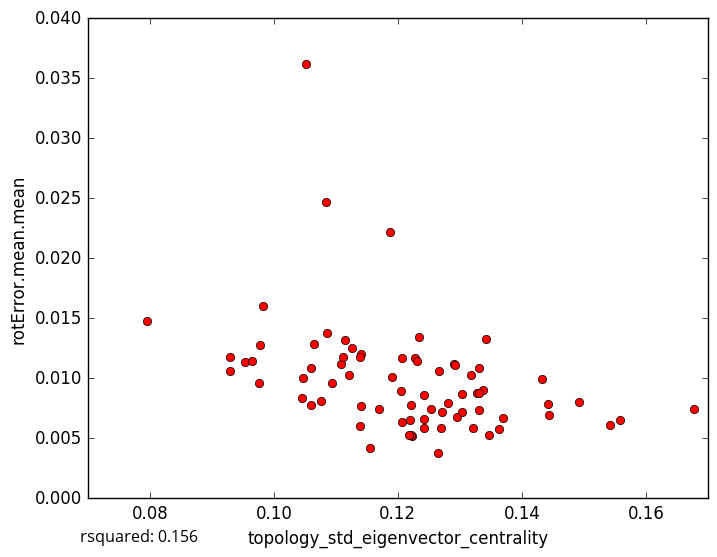

Values plotted in this chart, from the file beside it:
topology_std_eigenvector_centrality, rotError.mean.mean
0.0983, 0.01602
0.1052, 0.03618
0.1076, 0.008123
0.1223, 0.005181
0.1678, 0.007453
0.1265, 0.003803
0.1347, 0.005305
0.09534, 0.01133
0.1046, 0.01004
0.1433, 0.00992
0.1558, 0.006543
0.1362, 0.005747
0.1207, 0.006322
0.1542, 0.006095
0.1443, 0.006951
0.1221, 0.005229
0.1155, 0.004196
0.127, 0.005868
0.1492, 0.008033
0.09763, 0.009576
0.09294, 0.01181
0.1296, 0.006808
0.09769, 0.0128
0.1121, 0.01026
0.1084, 0.02467
0.117, 0.007418
0.1328, 0.008772
0.127, 0.007194
0.1207, 0.01166
0.1188, 0.02217
0.1222, 0.007739
0.114, 0.007669
0.1127, 0.01248
0.1337, 0.009052
0.07956, 0.01473
0.1065, 0.01281
0.1114, 0.01318
0.09289, 0.01057
0.1322, 0.005866
0.1228, 0.01165
0.1059, 0.01082
0.1331, 0.00737
0.1141, 0.01201
0.1094, 0.009627
0.1266, 0.01058
0.1205, 0.008907
0.1108, 0.01122
0.1085, 0.01377
0.1342, 0.01328
0.1281, 0.00796
0.1318, 0.01027
0.1304, 0.008665
0.129, 0.01119
0.1331, 0.008756
0.1442, 0.007872
0.1045, 0.008391
0.1233, 0.0134
0.1293, 0.01113
0.137, 0.006653
0.1191, 0.01009
... 18 more rows
